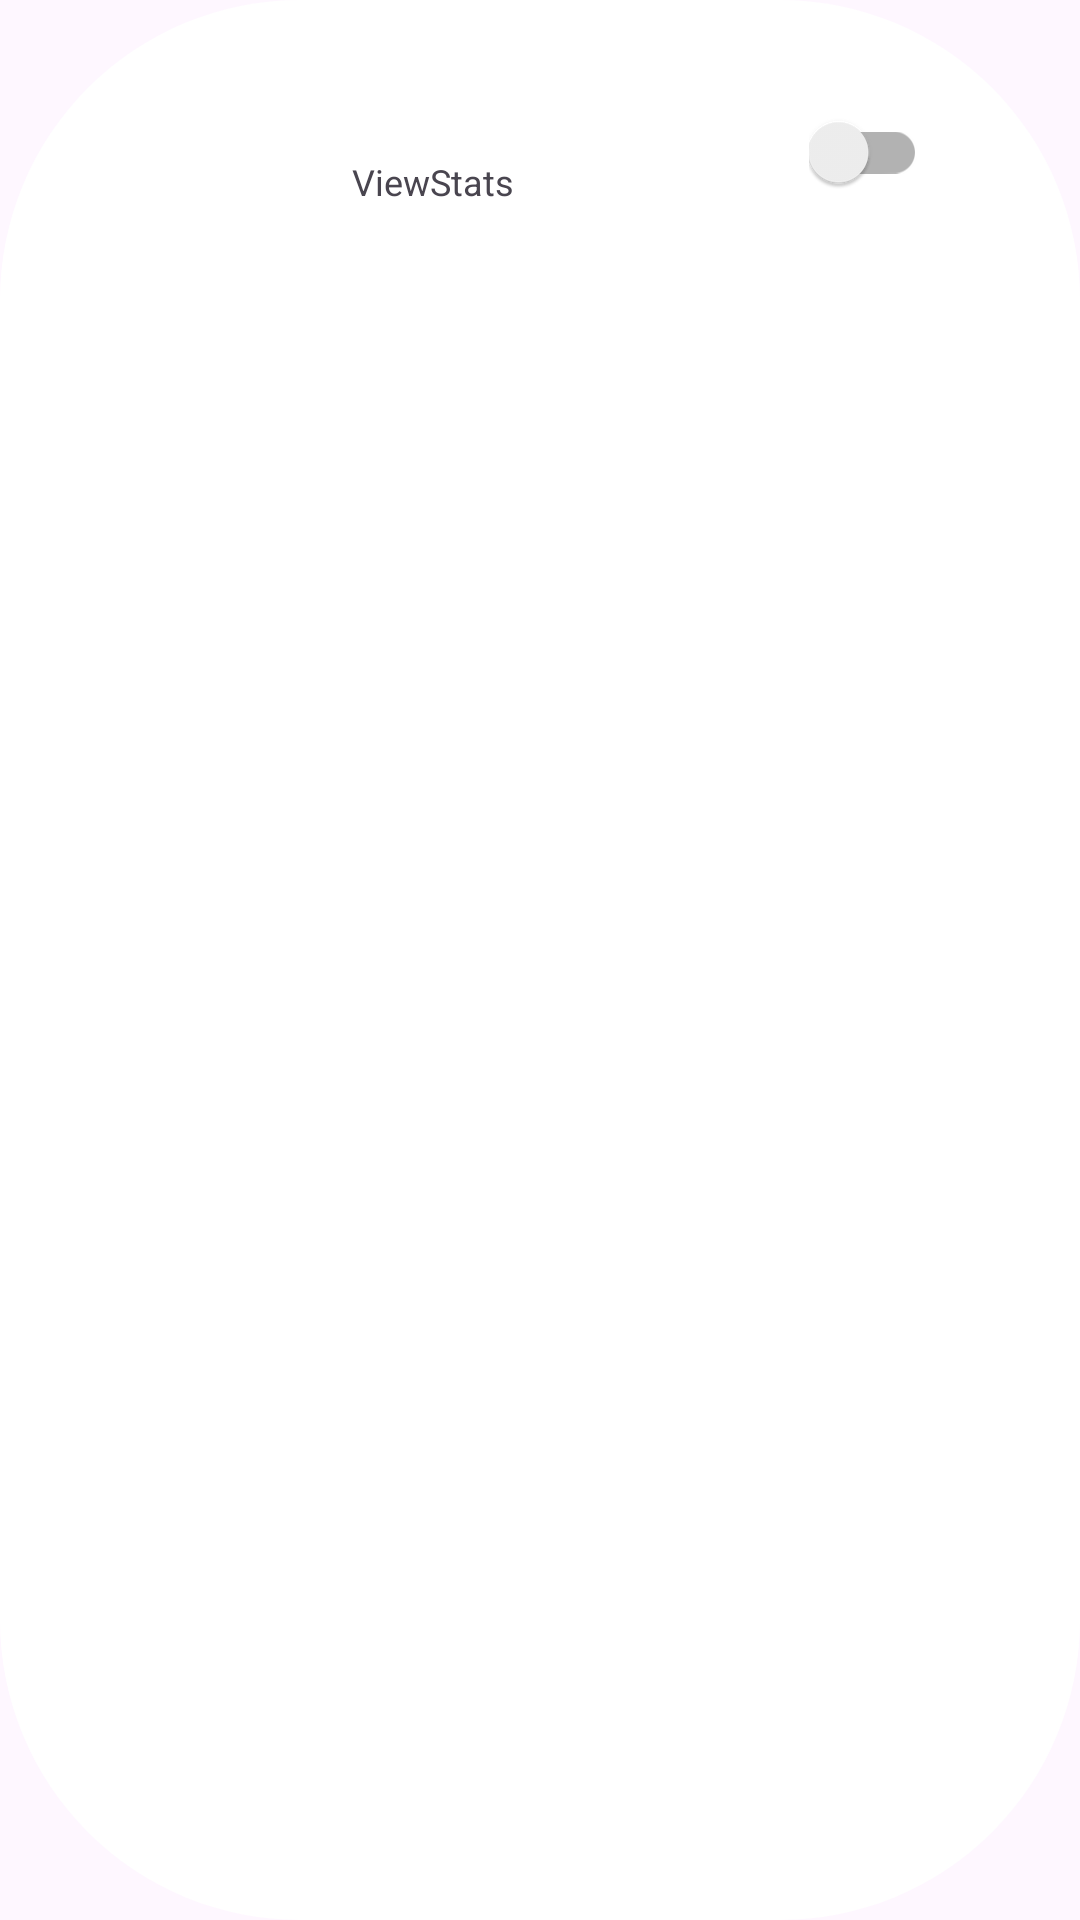

Produce the Android XML layout that renders to this screen, including the resource entries it uses.
<!-- AndroidManifest.xml: application theme Theme.SocialDisable -->
<!-- res/layout/custom_tab_item.xml -->
<?xml version="1.0" encoding="utf-8"?>
<LinearLayout xmlns:android="http://schemas.android.com/apk/res/android"
    xmlns:app="http://schemas.android.com/apk/res-auto"
    xmlns:tool="http://schemas.android.com/tools"
    android:layout_width="match_parent"
    android:layout_height="wrap_content"
    android:layout_margin="18dp"
    android:background="@drawable/round_social"
    android:orientation="horizontal">

    <LinearLayout
        android:id="@+id/firstlayout"
        android:layout_width="match_parent"
        android:layout_height="70dp"
        android:layout_marginTop="16dp"
        android:orientation="horizontal"
        android:weightSum="3">

        <LinearLayout
            android:layout_width="0dp"
            android:layout_height="match_parent"
            android:layout_weight="1"
            android:gravity="center">

            <ImageView
                android:id="@+id/imageView"
                android:layout_width="40dp"
                android:layout_height="40dp"
                android:layout_marginStart="8dp"
                android:layout_marginTop="15dp"

                android:layout_marginEnd="8dp"
                android:layout_marginBottom="15dp" />
        </LinearLayout>

        
        <LinearLayout
            android:layout_width="0dp"
            android:layout_height="wrap_content"
            android:layout_weight="1"
            android:orientation="vertical">

            <TextView
                android:id="@+id/txtname"
                android:layout_width="100dp"
                android:layout_height="wrap_content"
                android:layout_marginStart="8dp"
                android:layout_marginTop="8dp"
                android:layout_marginEnd="8dp"
                android:layout_marginBottom="4dp"
                android:singleLine="true"
                android:textSize="12sp" />

            <TextView
                android:id="@+id/txtNo"
                android:layout_width="100dp"
                android:layout_height="wrap_content"
                android:layout_marginStart="8dp"
                android:layout_marginTop="8dp"
                android:layout_marginEnd="8dp"
                android:layout_marginBottom="8dp"
                android:text="ViewStats"
                android:textSize="12sp" />
        </LinearLayout>

        
        <LinearLayout
            android:layout_width="0dp"
            android:layout_height="wrap_content"
            android:layout_marginLeft="16dp"
            android:layout_marginTop="16dp"
            android:layout_marginRight="16dp"
            android:layout_marginBottom="16dp"
            android:layout_weight="1"
            android:gravity="center">

            <androidx.appcompat.widget.SwitchCompat
                android:id="@+id/toggleButton"
                android:layout_width="wrap_content"
                android:layout_height="wrap_content"
                android:layout_marginStart="8dp"
                android:layout_marginTop="8dp"
                android:layout_marginEnd="8dp"
                android:layout_marginBottom="8dp"
                android:checked="false"
                android:theme="@style/BrandedSwitch" />

        </LinearLayout>
    </LinearLayout>


</LinearLayout>
<!-- resources referenced by this layout -->
<resources>
  <!-- drawable round_social (drawable) -->
  <shape xmlns:android="http://schemas.android.com/apk/res/android">
      <corners android:radius="100dp" /> 
      <solid android:color="@color/white" /> 
  </shape>
  <style name="BrandedSwitch" parent="Theme.AppCompat.Light">
          <item name="colorAccent">#673AB7</item>
      </style>
  <style name="Theme.SocialDisable" parent="Base.Theme.SocialDisable" />
  <color name="white">#FFFFFFFF</color>
  <style name="Base.Theme.SocialDisable" parent="Theme.Material3.DayNight.NoActionBar">
          
          
      </style>
</resources>
